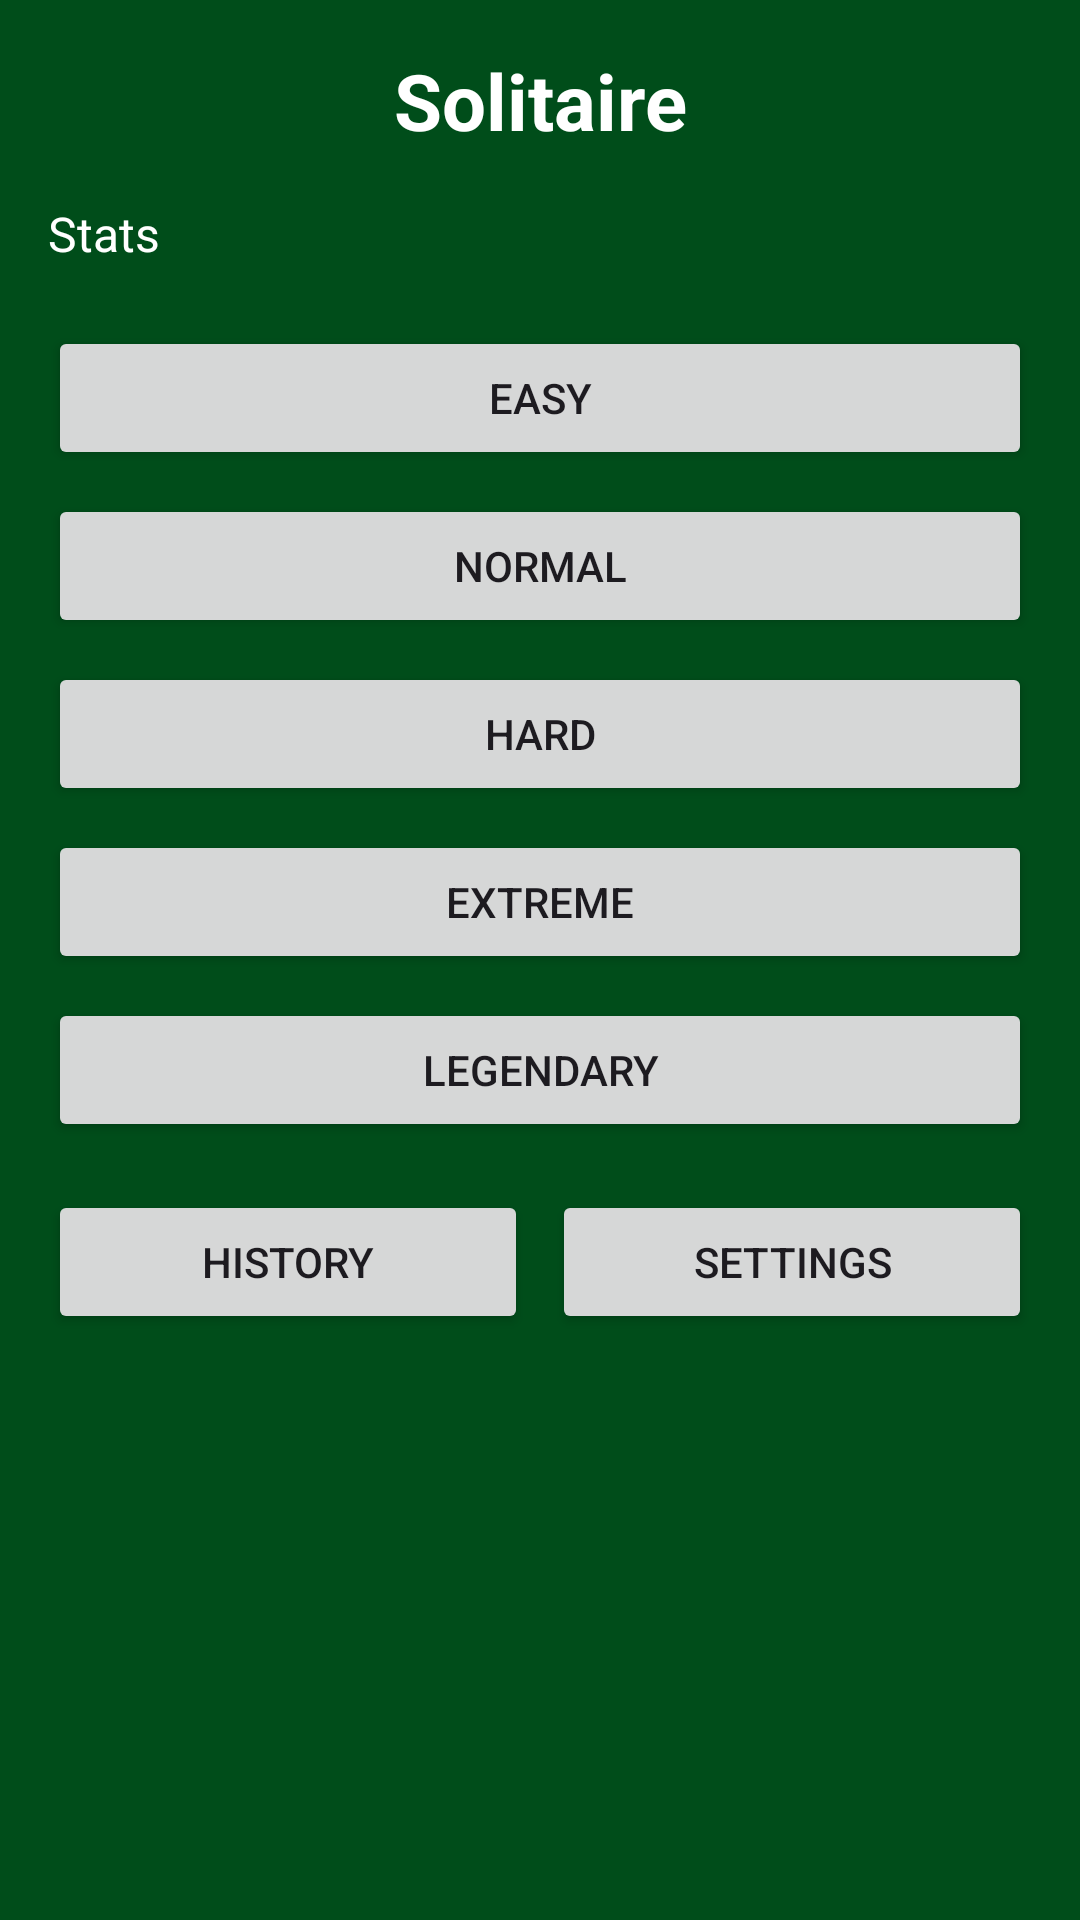

Reconstruct the res/layout file that produces this screen, plus the resources it refers to.
<!-- AndroidManifest.xml: application theme Theme.SolitaireGame -->
<!-- res/layout/activity_main.xml -->
<?xml version="1.0" encoding="utf-8"?>
<LinearLayout xmlns:android="http://schemas.android.com/apk/res/android"
    android:layout_width="match_parent"
    android:layout_height="match_parent"
    android:orientation="vertical"
    android:background="@color/game_background"
    android:padding="16dp">

    <TextView
        android:id="@+id/tv_welcome"
        android:layout_width="match_parent"
        android:layout_height="wrap_content"
        android:text="@string/menu_title"
        android:textColor="@android:color/white"
        android:textSize="26sp"
        android:textStyle="bold"
        android:gravity="center"
        android:paddingBottom="16dp"/>

    <TextView
        android:id="@+id/tv_stats"
        android:layout_width="match_parent"
        android:layout_height="wrap_content"
        android:text="Stats"
        android:textColor="@android:color/white"
        android:textSize="16sp"
        android:paddingBottom="20dp"/>

    <Button
        android:id="@+id/btn_easy"
        android:layout_width="match_parent"
        android:layout_height="wrap_content"
        android:text="@string/difficulty_easy"
        android:layout_marginBottom="8dp"/>

    <Button
        android:id="@+id/btn_normal"
        android:layout_width="match_parent"
        android:layout_height="wrap_content"
        android:text="@string/difficulty_normal"
        android:layout_marginBottom="8dp"/>

    <Button
        android:id="@+id/btn_hard"
        android:layout_width="match_parent"
        android:layout_height="wrap_content"
        android:text="@string/difficulty_hard"
        android:layout_marginBottom="8dp"/>

    <Button
        android:id="@+id/btn_extreme"
        android:layout_width="match_parent"
        android:layout_height="wrap_content"
        android:text="@string/difficulty_extreme"
        android:layout_marginBottom="8dp"/>

    <Button
        android:id="@+id/btn_legendary"
        android:layout_width="match_parent"
        android:layout_height="wrap_content"
        android:text="@string/difficulty_legendary"
        android:layout_marginBottom="16dp"/>

    <LinearLayout
        android:layout_width="match_parent"
        android:layout_height="wrap_content"
        android:orientation="horizontal">

        <Button
            android:id="@+id/btn_history"
            android:layout_width="0dp"
            android:layout_height="wrap_content"
            android:layout_weight="1"
            android:text="History"
            android:layout_marginEnd="8dp"/>

        <Button
            android:id="@+id/btn_settings"
            android:layout_width="0dp"
            android:layout_height="wrap_content"
            android:layout_weight="1"
            android:text="Settings"/>
    </LinearLayout>
</LinearLayout>
<!-- resources referenced by this layout -->
<resources>
  <color name="game_background">#004d1a</color>
  <string name="difficulty_easy">Easy</string>
  <string name="difficulty_extreme">Extreme</string>
  <string name="difficulty_hard">Hard</string>
  <string name="difficulty_legendary">Legendary</string>
  <string name="difficulty_normal">Normal</string>
  <string name="menu_title">Solitaire</string>
  <style name="Theme.SolitaireGame" parent="Theme.Material3.DayNight.NoActionBar">
          <item name="colorPrimary">@color/button_blue</item>
          <item name="colorPrimaryVariant">@color/purple_700</item>
          <item name="colorSecondary">@color/teal_200</item>
          <item name="android:statusBarColor">@color/game_background</item>
          <item name="android:navigationBarColor">@color/control_panel</item>
      </style>
  <color name="button_blue">#3F51B5</color>
  <color name="purple_700">#FF3700B3</color>
  <color name="teal_200">#FF03DAC5</color>
  <color name="control_panel">#2c2c2c</color>
</resources>
